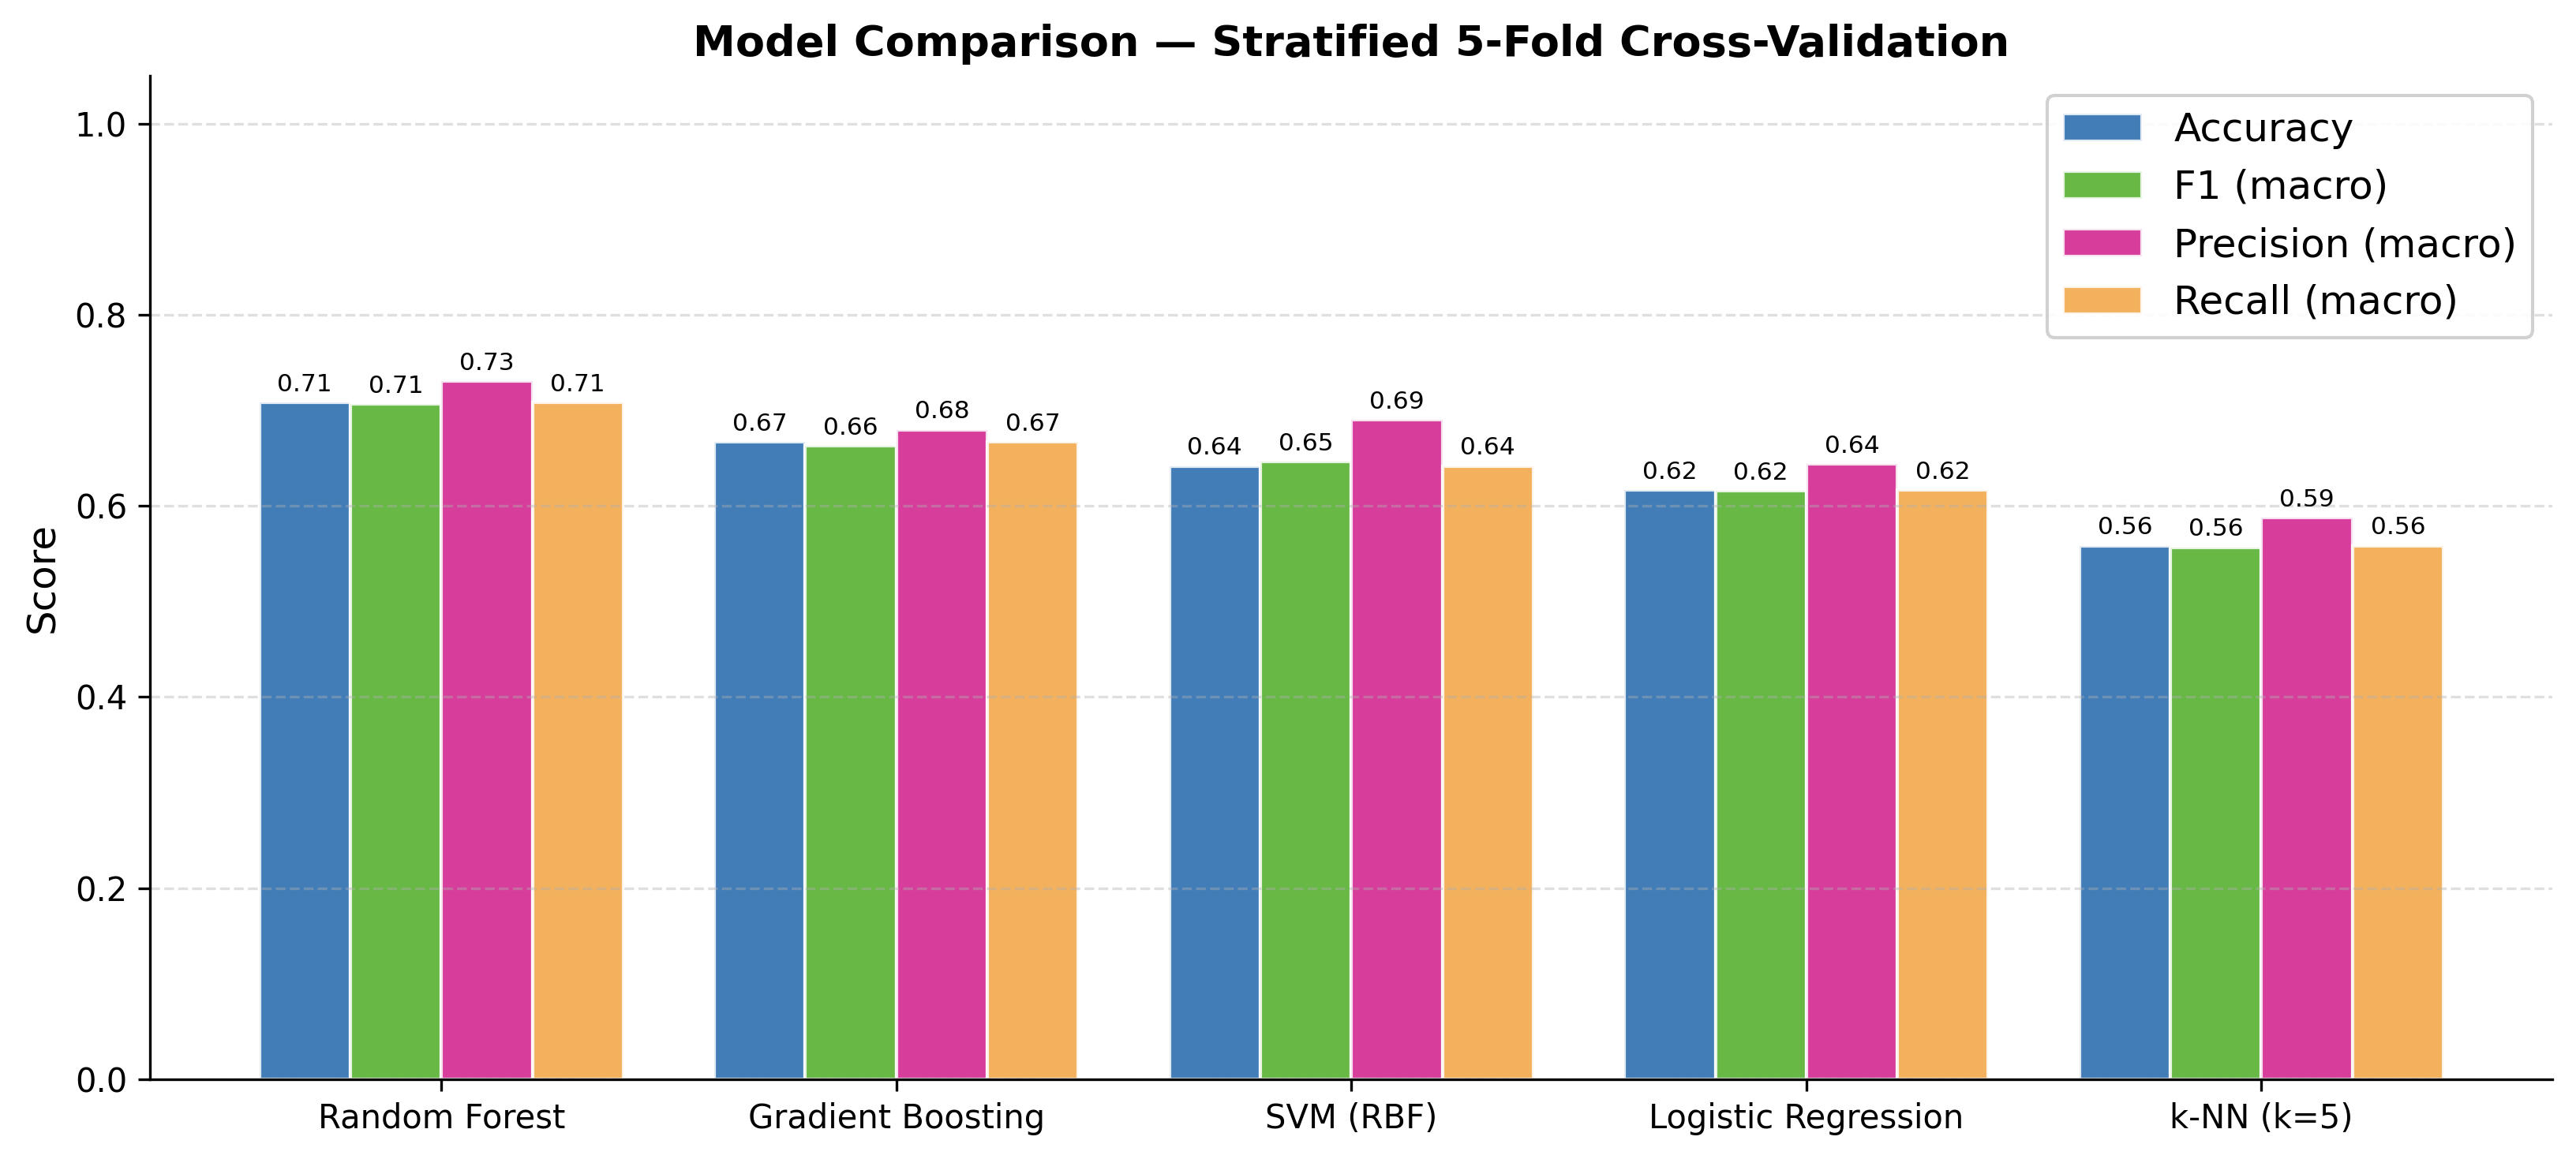

Source data for this figure (header and first rows):
, Accuracy, F1 (macro), Precision (macro), Recall (macro)
Random Forest, 0.7083, 0.7062, 0.7303, 0.7083
Gradient Boosting, 0.6667, 0.6627, 0.6795, 0.6667
SVM (RBF), 0.6417, 0.6462, 0.6901, 0.6417
Logistic Regression, 0.6167, 0.6155, 0.6438, 0.6167
k-NN (k=5), 0.5583, 0.5566, 0.5877, 0.5583
